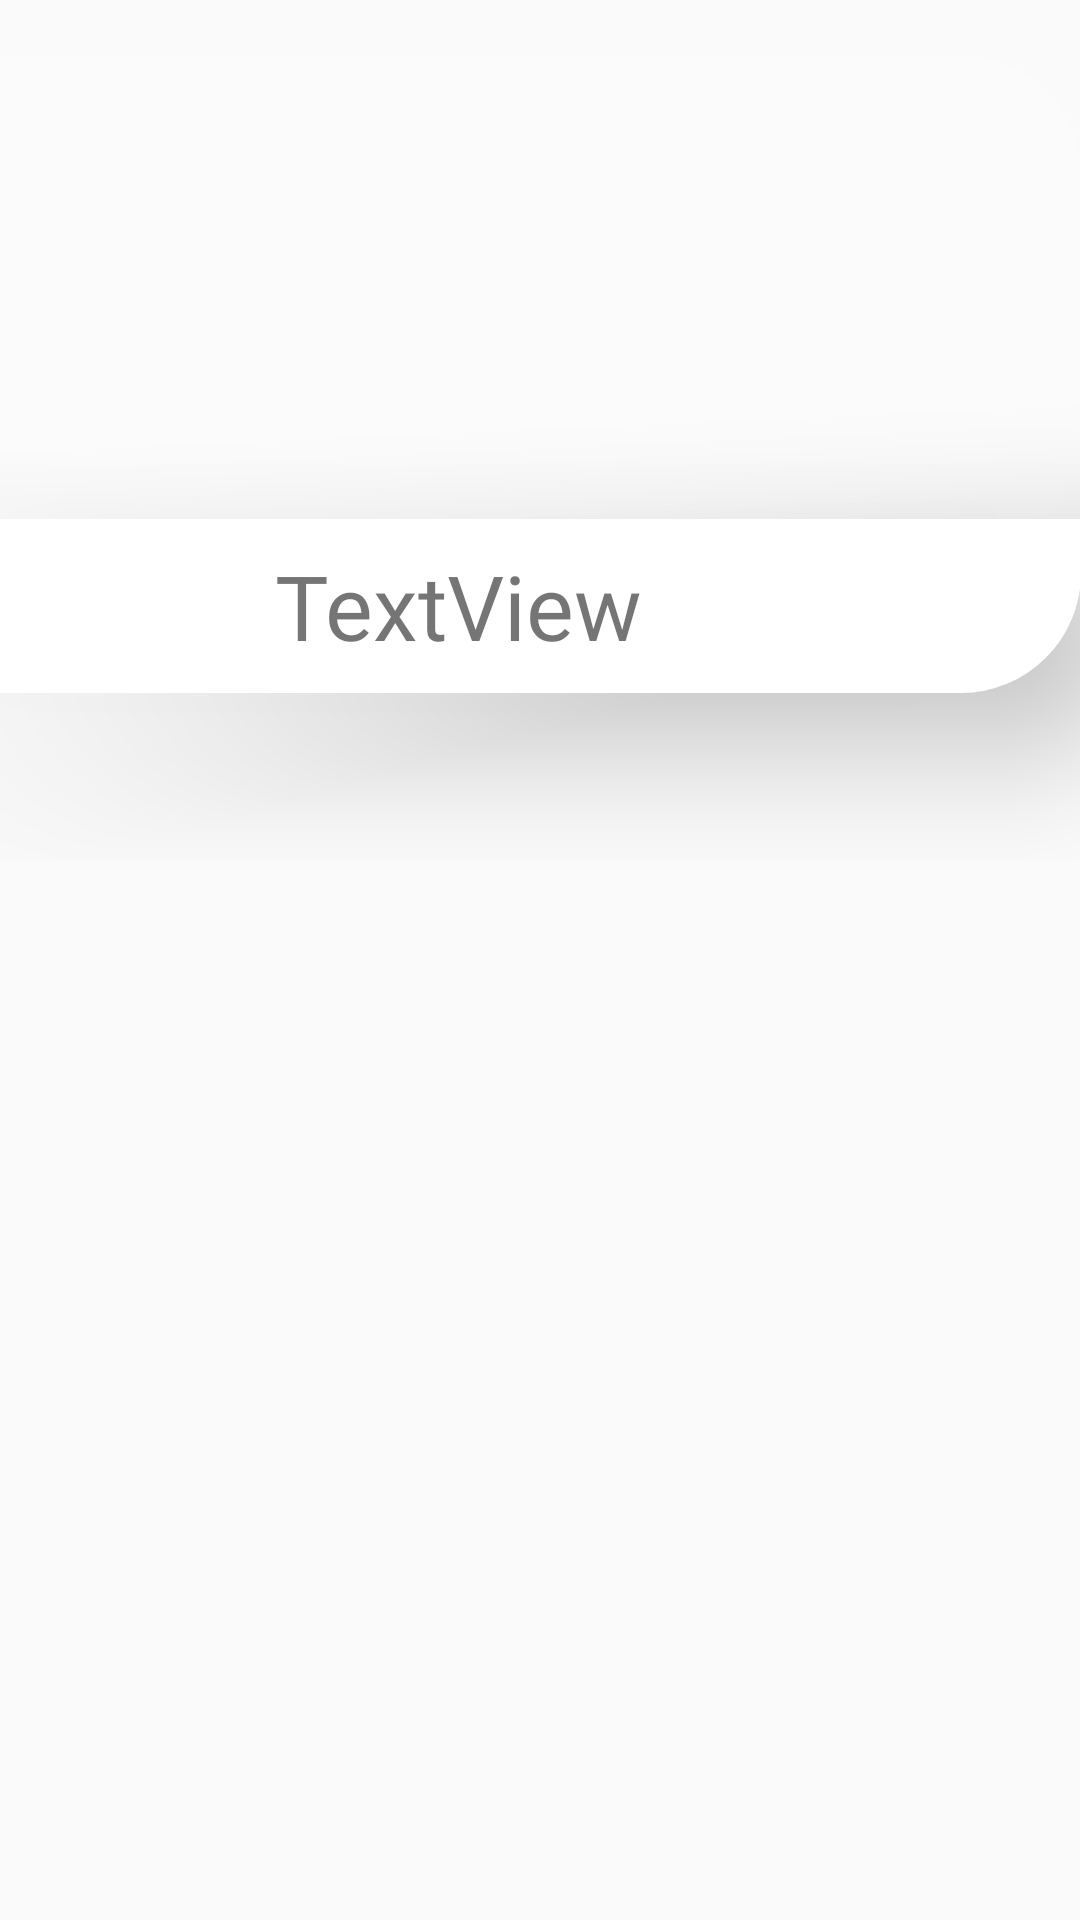

Reconstruct the res/layout file that produces this screen, plus the resources it refers to.
<!-- AndroidManifest.xml: application theme Theme.PidzaStor -->
<!-- res/layout/category.xml -->
<?xml version="1.0" encoding="utf-8"?>
<androidx.constraintlayout.widget.ConstraintLayout xmlns:android="http://schemas.android.com/apk/res/android"
    xmlns:app="http://schemas.android.com/apk/res-auto"
    xmlns:tools="http://schemas.android.com/tools"
    android:layout_width="match_parent"
    android:layout_height="match_parent">

    <androidx.constraintlayout.widget.ConstraintLayout
        android:layout_width="415dp"
        android:layout_height="287dp"
        android:elevation="50dp"
        android:orientation="vertical"
        app:layout_constraintEnd_toEndOf="parent"
        app:layout_constraintHorizontal_bias="1.0"
        app:layout_constraintStart_toStartOf="parent"
        tools:ignore="MissingConstraints"
        tools:layout_editor_absoluteY="50dp">

        <ImageView
            android:id="@+id/imagecathegorie"
            android:layout_width="match_parent"
            android:layout_height="136dp"
            android:background="@drawable/category_chape"
            app:layout_constraintBottom_toTopOf="@+id/namecathegorue"
            app:layout_constraintTop_toTopOf="parent"
            tools:layout_editor_absoluteX="1dp"
            tools:srcCompat="@tools:sample/avatars" />

        <TextView
            android:id="@+id/namecathegorue"
            android:layout_width="match_parent"
            android:layout_height="58dp"
            android:layout_marginBottom="56dp"
            android:background="@drawable/categorie_text"
            android:elevation="30dp"
            android:fontFamily="@font/allan"
            android:gravity="center"
            android:text="TextView"
            android:textSize="30dp"
            app:layout_constraintBottom_toBottomOf="parent"
            tools:layout_editor_absoluteX="0dp" />
    </androidx.constraintlayout.widget.ConstraintLayout>
</androidx.constraintlayout.widget.ConstraintLayout>
<!-- resources referenced by this layout -->
<resources>
  <!-- drawable categorie_text (drawable) -->
  <?xml version="1.0" encoding="utf-8"?>
  <shape xmlns:android="http://schemas.android.com/apk/res/android">
      <solid android:color="#FFFFFF" /> 
      <corners android:bottomLeftRadius="40dp" android:bottomRightRadius="40dp" />
      
      <padding
          android:left="10dp"
          android:right="10dp"
          android:top="5dp"
          android:bottom="5dp" />
  </shape>
  <!-- drawable category_chape (drawable) -->
  <?xml version="1.0" encoding="utf-8"?>
  <shape xmlns:android="http://schemas.android.com/apk/res/android">
      <solid android:color="#FBFBFB" /> 
      <corners android:topLeftRadius="40dp" android:topRightRadius="40dp" />
      
      <padding
          android:left="10dp"
          android:right="10dp"
          android:top="5dp"
          android:bottom="5dp" />
  </shape>
  <style name="Theme.PidzaStor" parent="Base.Theme.PidzaStor" />
  <style name="Base.Theme.PidzaStor" parent="Theme.AppCompat.DayNight.NoActionBar">
          
          
      </style>
</resources>
